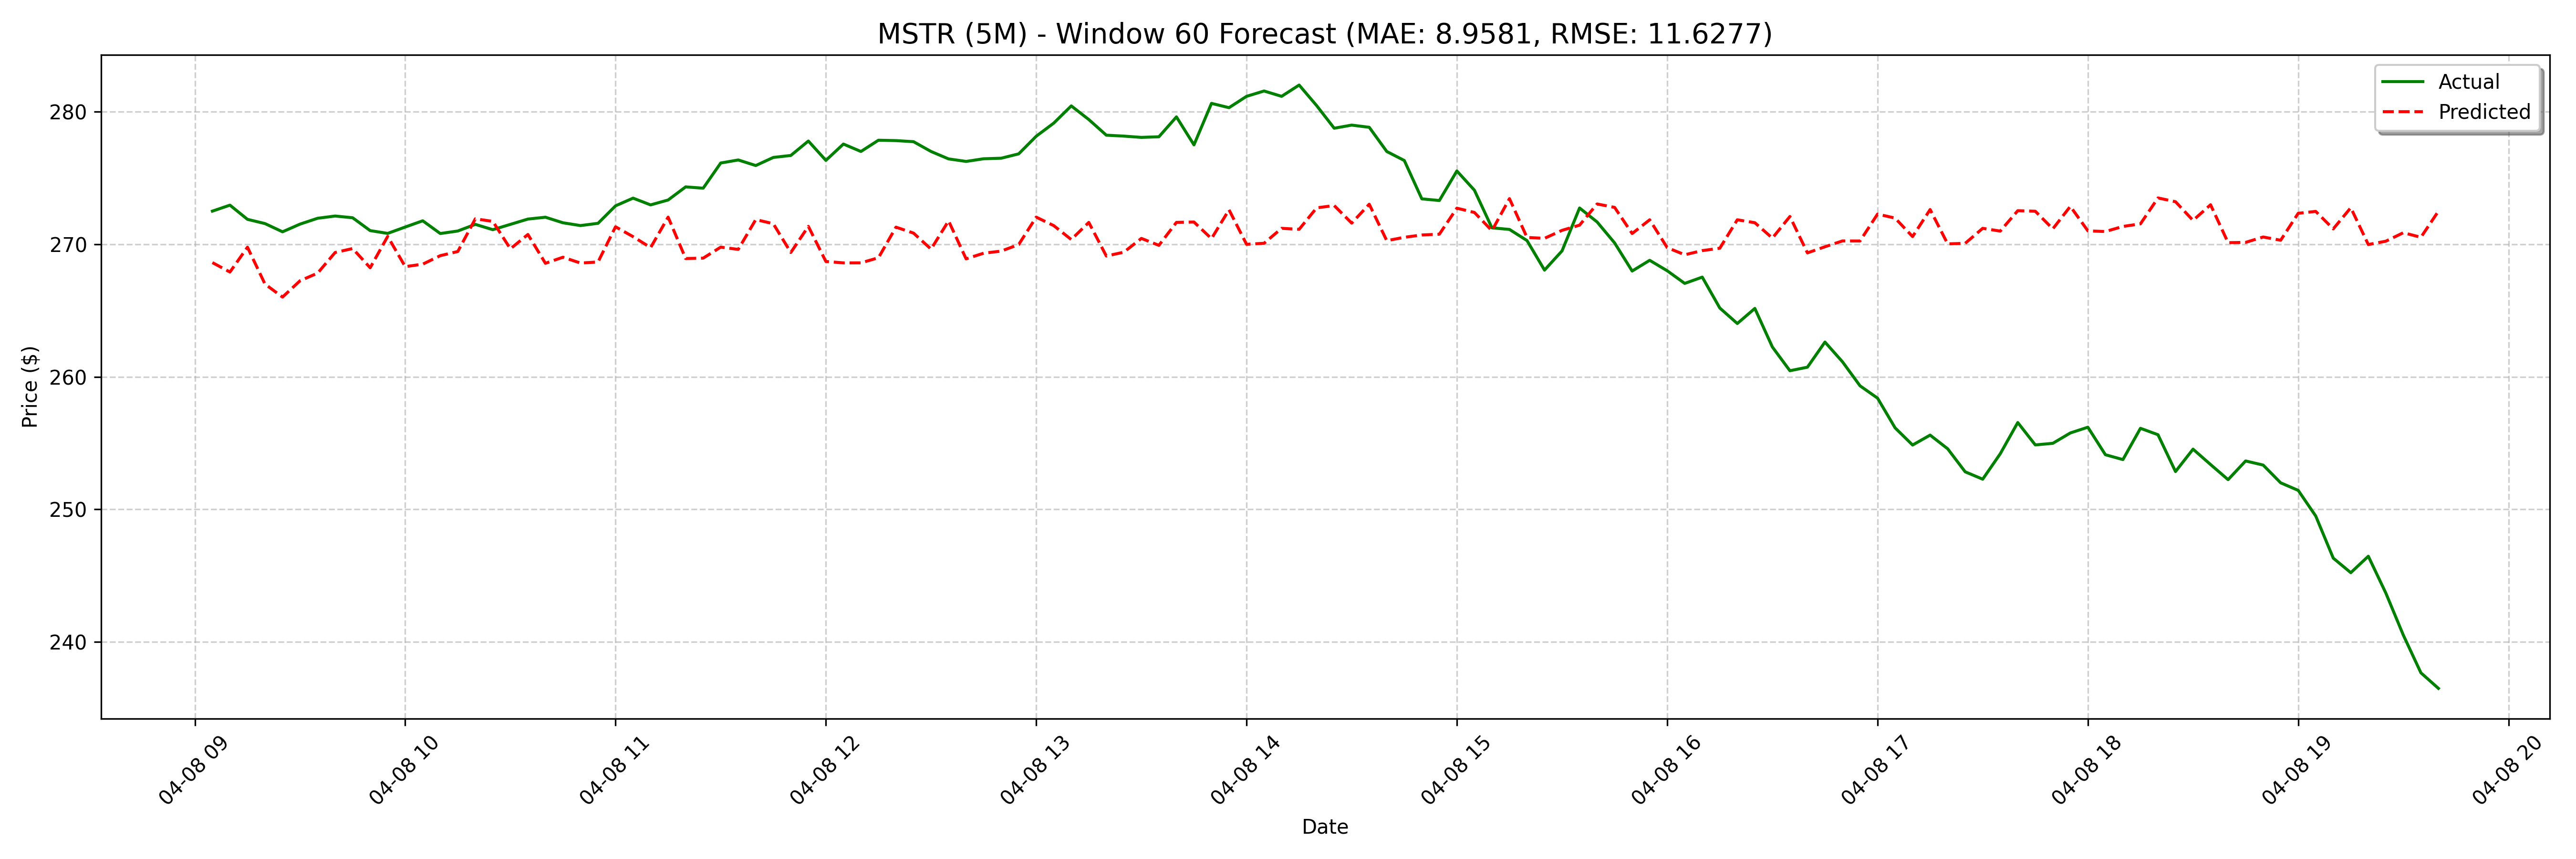

Values plotted in this chart, from the file beside it:
date, actual, forecast
2025-04-08 09:05:00, 272.5, 268.6
2025-04-08 09:10:00, 272.9, 267.9
2025-04-08 09:15:00, 271.9, 269.8
2025-04-08 09:20:00, 271.6, 267
2025-04-08 09:25:00, 270.9, 266
2025-04-08 09:30:00, 271.5, 267.2
2025-04-08 09:35:00, 272, 267.8
2025-04-08 09:40:00, 272.1, 269.4
2025-04-08 09:45:00, 272.0, 269.7
2025-04-08 09:50:00, 271, 268.2
2025-04-08 09:55:00, 270.8, 270.6
2025-04-08 10:00:00, 271.3, 268.3
2025-04-08 10:05:00, 271.8, 268.5
2025-04-08 10:10:00, 270.8, 269.1
2025-04-08 10:15:00, 271.0, 269.5
2025-04-08 10:20:00, 271.5, 271.9
2025-04-08 10:25:00, 271.1, 271.7
2025-04-08 10:30:00, 271.5, 269.7
2025-04-08 10:35:00, 271.9, 270.7
2025-04-08 10:40:00, 272, 268.6
2025-04-08 10:45:00, 271.6, 269
2025-04-08 10:50:00, 271.4, 268.6
2025-04-08 10:55:00, 271.6, 268.7
2025-04-08 11:00:00, 272.9, 271.3
2025-04-08 11:05:00, 273.5, 270.6
2025-04-08 11:10:00, 273, 269.7
2025-04-08 11:15:00, 273.3, 272
2025-04-08 11:20:00, 274.3, 268.9
2025-04-08 11:25:00, 274.2, 269
2025-04-08 11:30:00, 276.1, 269.8
2025-04-08 11:35:00, 276.4, 269.6
2025-04-08 11:40:00, 275.9, 271.9
2025-04-08 11:45:00, 276.6, 271.5
2025-04-08 11:50:00, 276.7, 269.4
2025-04-08 11:55:00, 277.8, 271.3
2025-04-08 12:00:00, 276.3, 268.7
2025-04-08 12:05:00, 277.6, 268.6
2025-04-08 12:10:00, 277, 268.6
2025-04-08 12:15:00, 277.9, 269
2025-04-08 12:20:00, 277.8, 271.3
2025-04-08 12:25:00, 277.7, 270.8
2025-04-08 12:30:00, 277.0, 269.6
2025-04-08 12:35:00, 276.4, 271.8
2025-04-08 12:40:00, 276.2, 268.9
2025-04-08 12:45:00, 276.4, 269.3
2025-04-08 12:50:00, 276.5, 269.5
2025-04-08 12:55:00, 276.8, 270
2025-04-08 13:00:00, 278.1, 272
2025-04-08 13:05:00, 279.1, 271.4
2025-04-08 13:10:00, 280.4, 270.4
2025-04-08 13:15:00, 279.4, 271.6
2025-04-08 13:20:00, 278.2, 269.1
2025-04-08 13:25:00, 278.2, 269.4
2025-04-08 13:30:00, 278.1, 270.4
2025-04-08 13:35:00, 278.1, 269.9
2025-04-08 13:40:00, 279.6, 271.6
2025-04-08 13:45:00, 277.5, 271.7
2025-04-08 13:50:00, 280.6, 270.4
2025-04-08 13:55:00, 280.3, 272.6
2025-04-08 14:00:00, 281.2, 270
... 68 more rows
